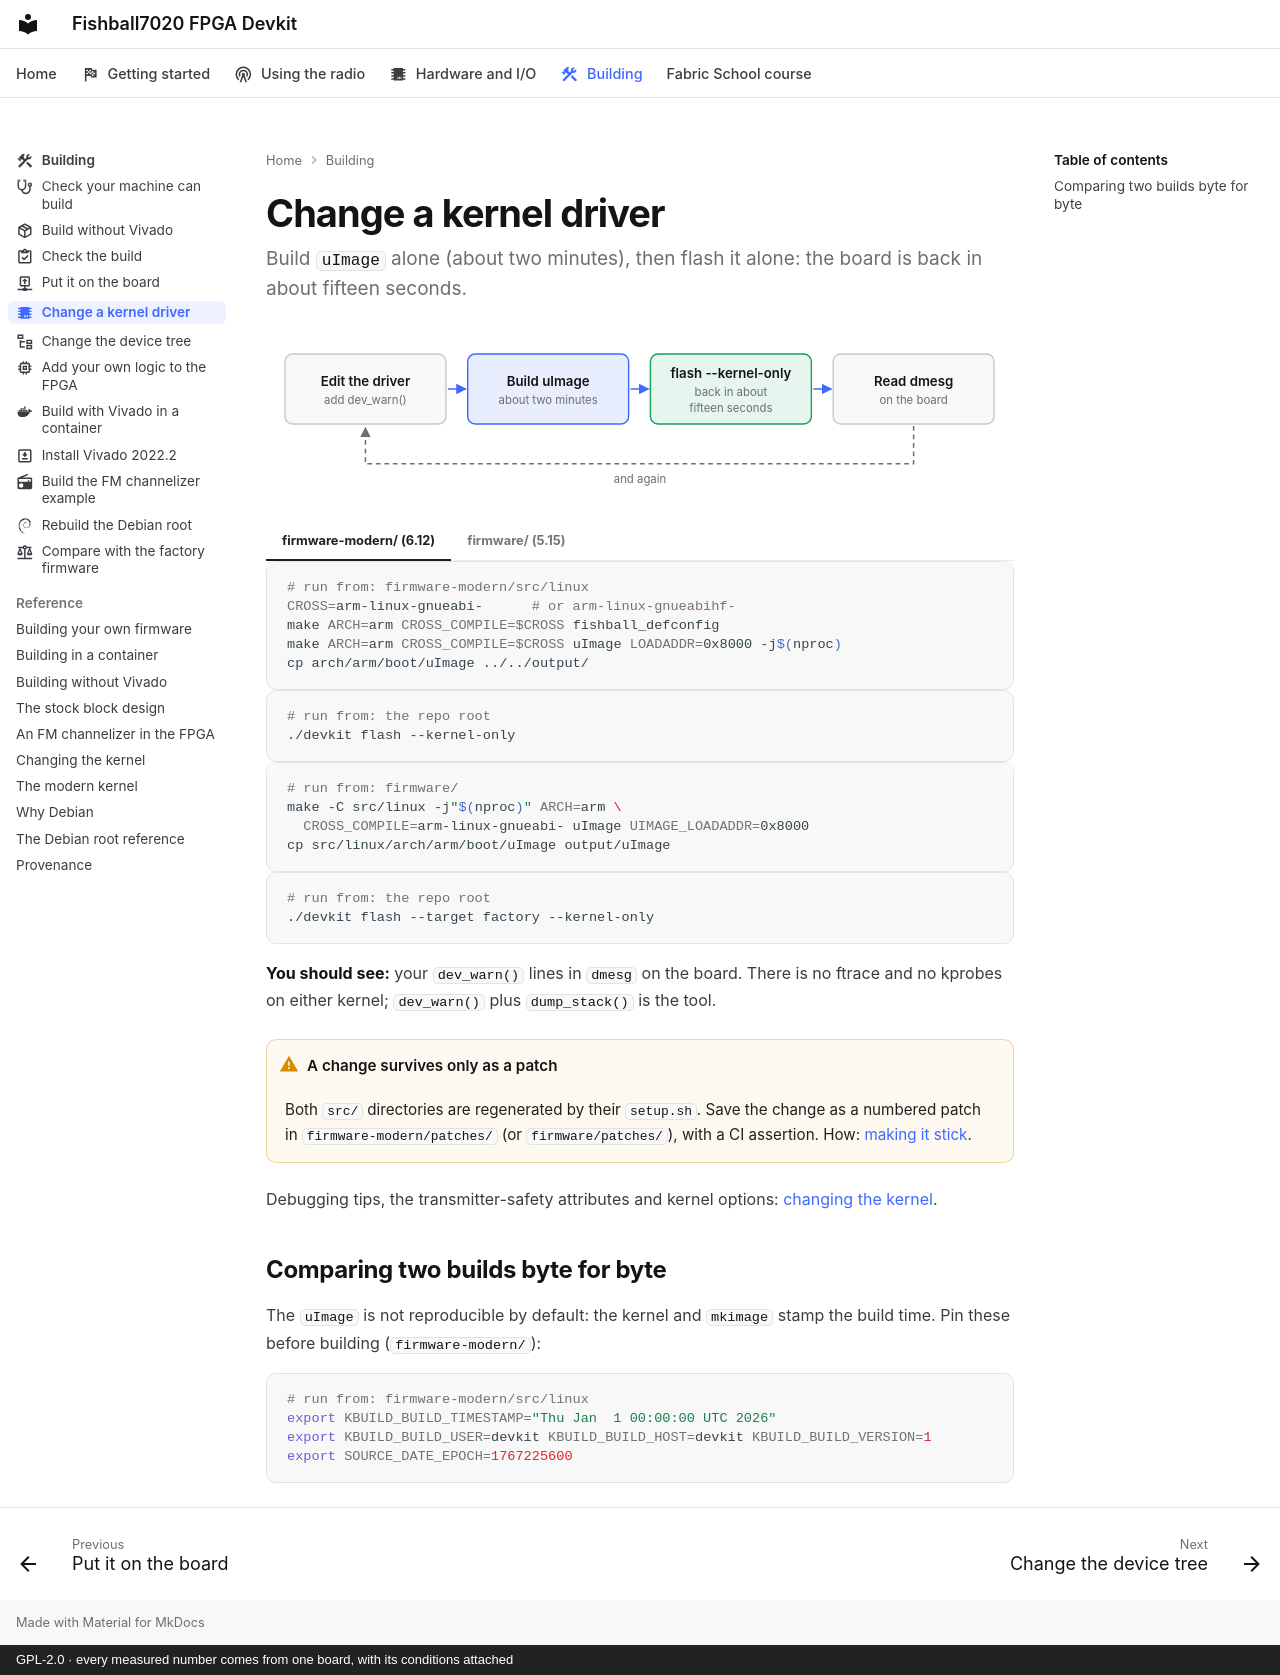

repository: matsvandamme/fishball7020-fpga-devkit · page: build/change-a-driver/index.html · generator: mkdocs · copyright: GPL-2.0 · every measured number comes from one board, with its conditions attached

---
icon: material/chip
description: Build the kernel alone in about two minutes and flash it alone; the board is back in about fifteen seconds.
---

# Change a kernel driver

Build `uImage` alone (about two minutes), then flash it alone: the board is
back in about fifteen seconds.

![The kernel loop as four boxes: edit the driver and add dev_warn(); build uImage, about two minutes; flash --kernel-only, back in about fifteen seconds; read dmesg on the board. A dashed arrow leads back to the start: and again.](../img/build-kernel-loop-light.svg#only-light)
![The kernel loop as four boxes: edit the driver and add dev_warn(); build uImage, about two minutes; flash --kernel-only, back in about fifteen seconds; read dmesg on the board. A dashed arrow leads back to the start: and again.](../img/build-kernel-loop-dark.svg#only-dark)

=== "firmware-modern/ (6.12)"

    ```bash
    # run from: firmware-modern/src/linux
    CROSS=arm-linux-gnueabi-      # or arm-linux-gnueabihf-
    make ARCH=arm CROSS_COMPILE=$CROSS fishball_defconfig
    make ARCH=arm CROSS_COMPILE=$CROSS uImage LOADADDR=0x8000 -j$(nproc)
    cp arch/arm/boot/uImage ../../output/
    ```

    ```bash
    # run from: the repo root
    ./devkit flash --kernel-only
    ```

=== "firmware/ (5.15)"

    ```bash
    # run from: firmware/
    make -C src/linux -j"$(nproc)" ARCH=arm \
      CROSS_COMPILE=arm-linux-gnueabi- uImage UIMAGE_LOADADDR=0x8000
    cp src/linux/arch/arm/boot/uImage output/uImage
    ```

    ```bash
    # run from: the repo root
    ./devkit flash --target factory --kernel-only
    ```

**You should see:** your `dev_warn()` lines in `dmesg` on the board. There is
no ftrace and no kprobes on either kernel; `dev_warn()` plus `dump_stack()` is
the tool.

!!! warning "A change survives only as a patch"
    Both `src/` directories are regenerated by their `setup.sh`. Save the change
    as a numbered patch in `firmware-modern/patches/` (or `firmware/patches/`),
    with a CI assertion. How: [making it stick](../kernel.md#making-it-stick).

Debugging tips, the transmitter-safety attributes and kernel options:
[changing the kernel](../kernel.md).

## Comparing two builds byte for byte

The `uImage` is not reproducible by default: the kernel and `mkimage` stamp the
build time. Pin these before building (`firmware-modern/`):

```bash
# run from: firmware-modern/src/linux
export KBUILD_BUILD_TIMESTAMP="Thu Jan  1 00:00:00 UTC 2026"
export KBUILD_BUILD_USER=devkit KBUILD_BUILD_HOST=devkit KBUILD_BUILD_VERSION=1
export SOURCE_DATE_EPOCH=1767225600
```
